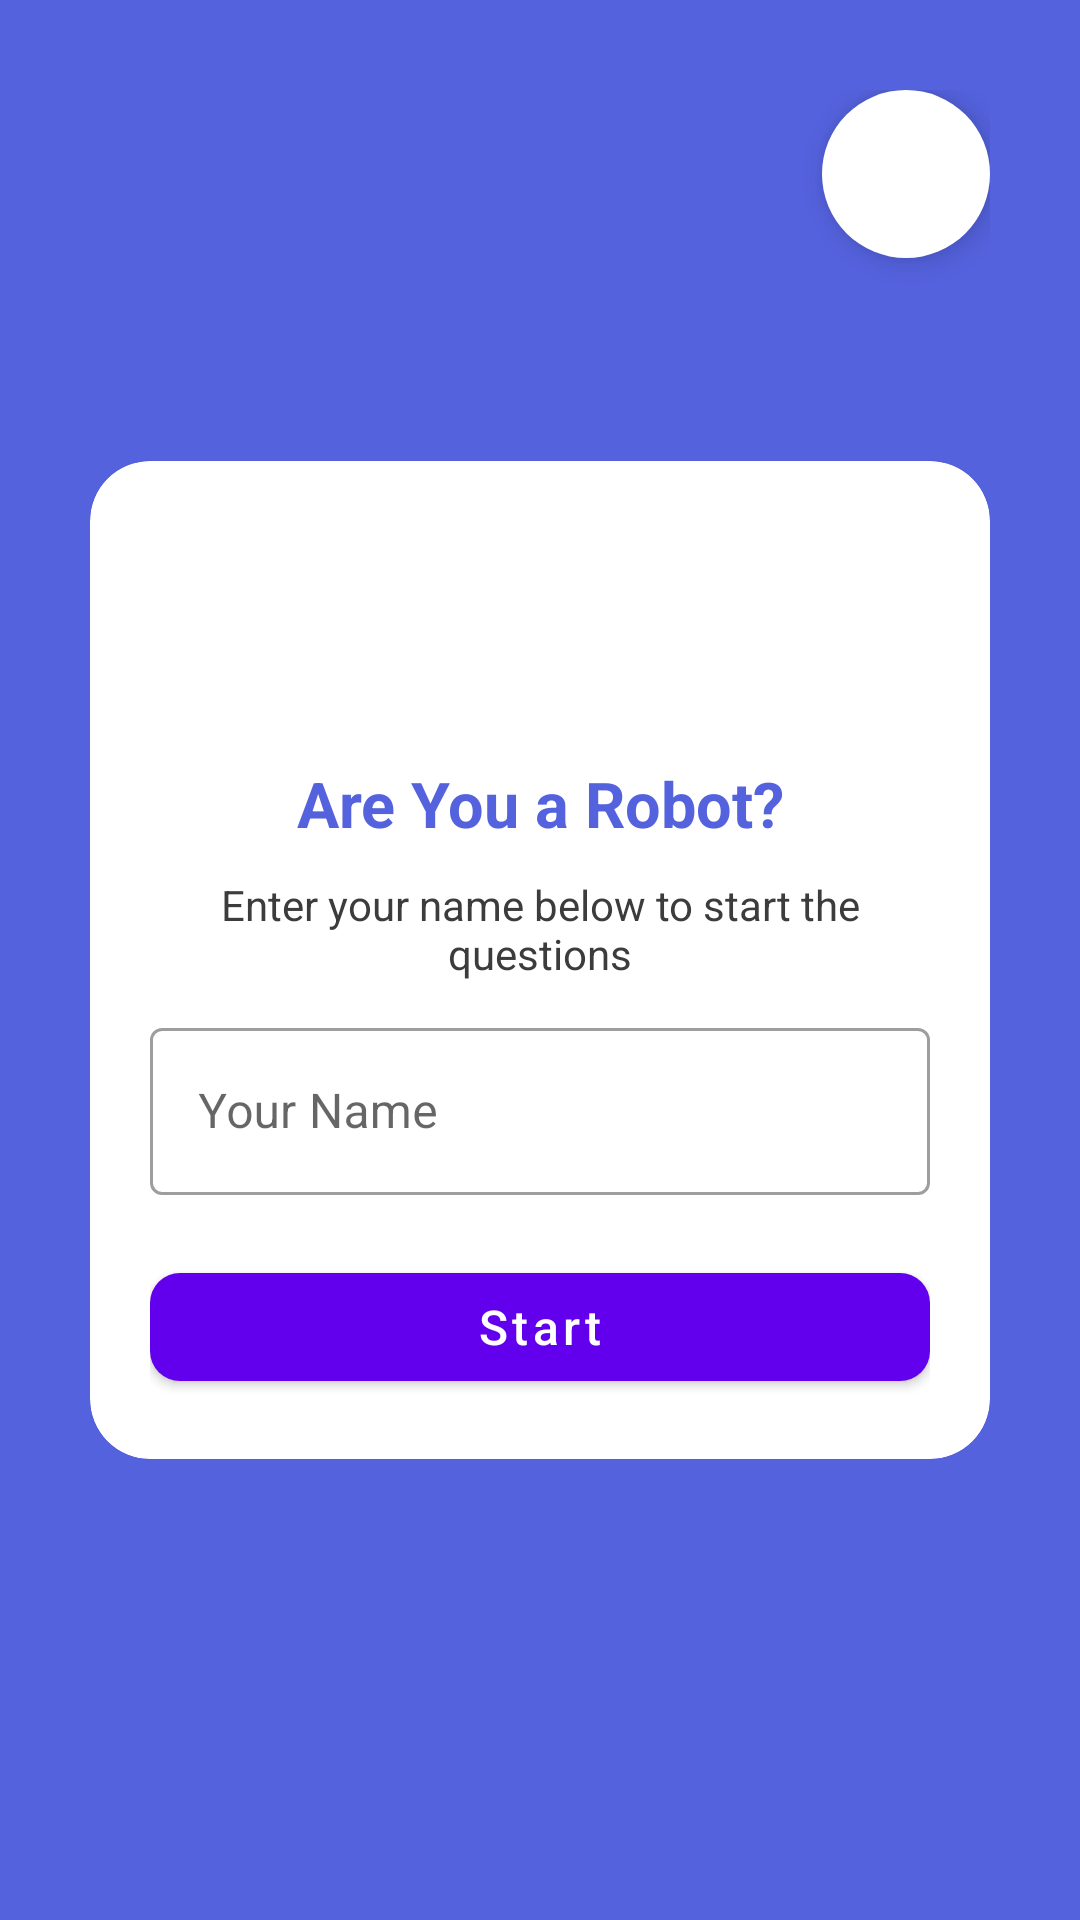

Layout XML and referenced resources for this Android screen:
<!-- AndroidManifest.xml: application theme Theme.IRobot -->
<!-- res/layout/activity_main.xml -->
<?xml version="1.0" encoding="utf-8"?>
<androidx.constraintlayout.widget.ConstraintLayout xmlns:android="http://schemas.android.com/apk/res/android"
    xmlns:app="http://schemas.android.com/apk/res-auto"
    xmlns:tools="http://schemas.android.com/tools"
    android:layout_width="match_parent"
    android:layout_height="match_parent"
    tools:context=".MainActivity"
    android:gravity="center"
    android:background="@color/primary_color"
    android:padding="30dp">

    <com.google.android.material.floatingactionbutton.FloatingActionButton
        android:id="@+id/fab_info"
        android:contentDescription="Last User"
        android:layout_width="wrap_content"
        android:layout_height="wrap_content"
        android:layout_gravity="end"
        android:backgroundTint="@color/white"
        android:src="@drawable/ic_help"
        app:borderWidth="0dp"
        app:layout_constraintEnd_toEndOf="parent"
        app:layout_constraintTop_toTopOf="parent" />

    <com.google.android.material.card.MaterialCardView
        android:layout_width="match_parent"
        android:layout_height="wrap_content"
        app:cardBackgroundColor="@color/white"
        app:cardCornerRadius="20dp"
        app:layout_constraintBottom_toBottomOf="parent"
        app:layout_constraintEnd_toEndOf="parent"
        app:layout_constraintStart_toStartOf="parent"
        app:layout_constraintTop_toTopOf="parent">

        <LinearLayout
            android:layout_width="match_parent"
            android:layout_height="match_parent"
            android:gravity="center"
            android:orientation="vertical"
            android:padding="20dp">

            
            
            
            
            

            
            
            
            
            
            

            
            
            
            
            
            


            

            <ImageView
                android:layout_width="wrap_content"
                android:layout_height="70dp"
                android:layout_marginBottom="10dp"
                android:src="@drawable/robot" />

            <TextView
                android:layout_width="match_parent"
                android:layout_height="wrap_content"
                android:text="@string/main_heading"
                android:textAlignment="center"
                android:textColor="@color/primary_color"
                android:textSize="21sp"
                android:textStyle="bold" />

            <TextView
                android:layout_width="match_parent"
                android:layout_height="wrap_content"
                android:layout_marginTop="10dp"
                android:text="Enter your name below to start the questions"
                android:textAlignment="center"
                android:textColor="@color/dark_text_color" />

            <com.google.android.material.textfield.TextInputLayout
                style="@style/Widget.MaterialComponents.TextInputLayout.OutlinedBox"
                android:layout_width="match_parent"
                android:layout_height="wrap_content"
                android:layout_marginTop="10dp">

                <com.google.android.material.textfield.TextInputEditText
                    android:id="@+id/et_username"
                    android:layout_width="match_parent"
                    android:layout_height="wrap_content"
                    android:hint="Your Name"
                    android:inputType="textPersonName"
                    android:textColor="@color/primary_color"
                    android:textColorHint="@color/primary_color" />

            </com.google.android.material.textfield.TextInputLayout>


            <com.google.android.material.button.MaterialButton
                android:id="@+id/btn_start"
                android:layout_width="match_parent"
                android:layout_height="wrap_content"
                android:layout_marginTop="20dp"
                android:text="Start"
                android:textAllCaps="false"
                android:textSize="16sp"
                app:cornerRadius="10dp" />

        </LinearLayout>

    </com.google.android.material.card.MaterialCardView>





</androidx.constraintlayout.widget.ConstraintLayout>
<!-- resources referenced by this layout -->
<resources>
  <color name="dark_text_color">#3C3C3C</color>
  <color name="primary_color">#5462DE</color>
  <color name="white">#FFFFFFFF</color>
  <string name="main_heading">Are You a Robot?</string>
  <style name="Theme.IRobot" parent="Theme.MaterialComponents.DayNight.NoActionBar">
          
          <item name="colorPrimary">@color/purple_500</item>
          <item name="colorPrimaryVariant">@color/dark_text_color</item>
          <item name="colorOnPrimary">@color/white</item>
          
          <item name="colorSecondary">@color/teal_200</item>
          <item name="colorSecondaryVariant">@color/teal_700</item>
          <item name="colorOnSecondary">@color/black</item>
          
          <item name="android:statusBarColor" tools:targetApi="l">?attr/colorPrimaryVariant</item>
          
      </style>
  <color name="purple_500">#FF6200EE</color>
  <color name="teal_200">#FF03DAC5</color>
  <color name="teal_700">#FF018786</color>
  <color name="black">#FF000000</color>
</resources>
